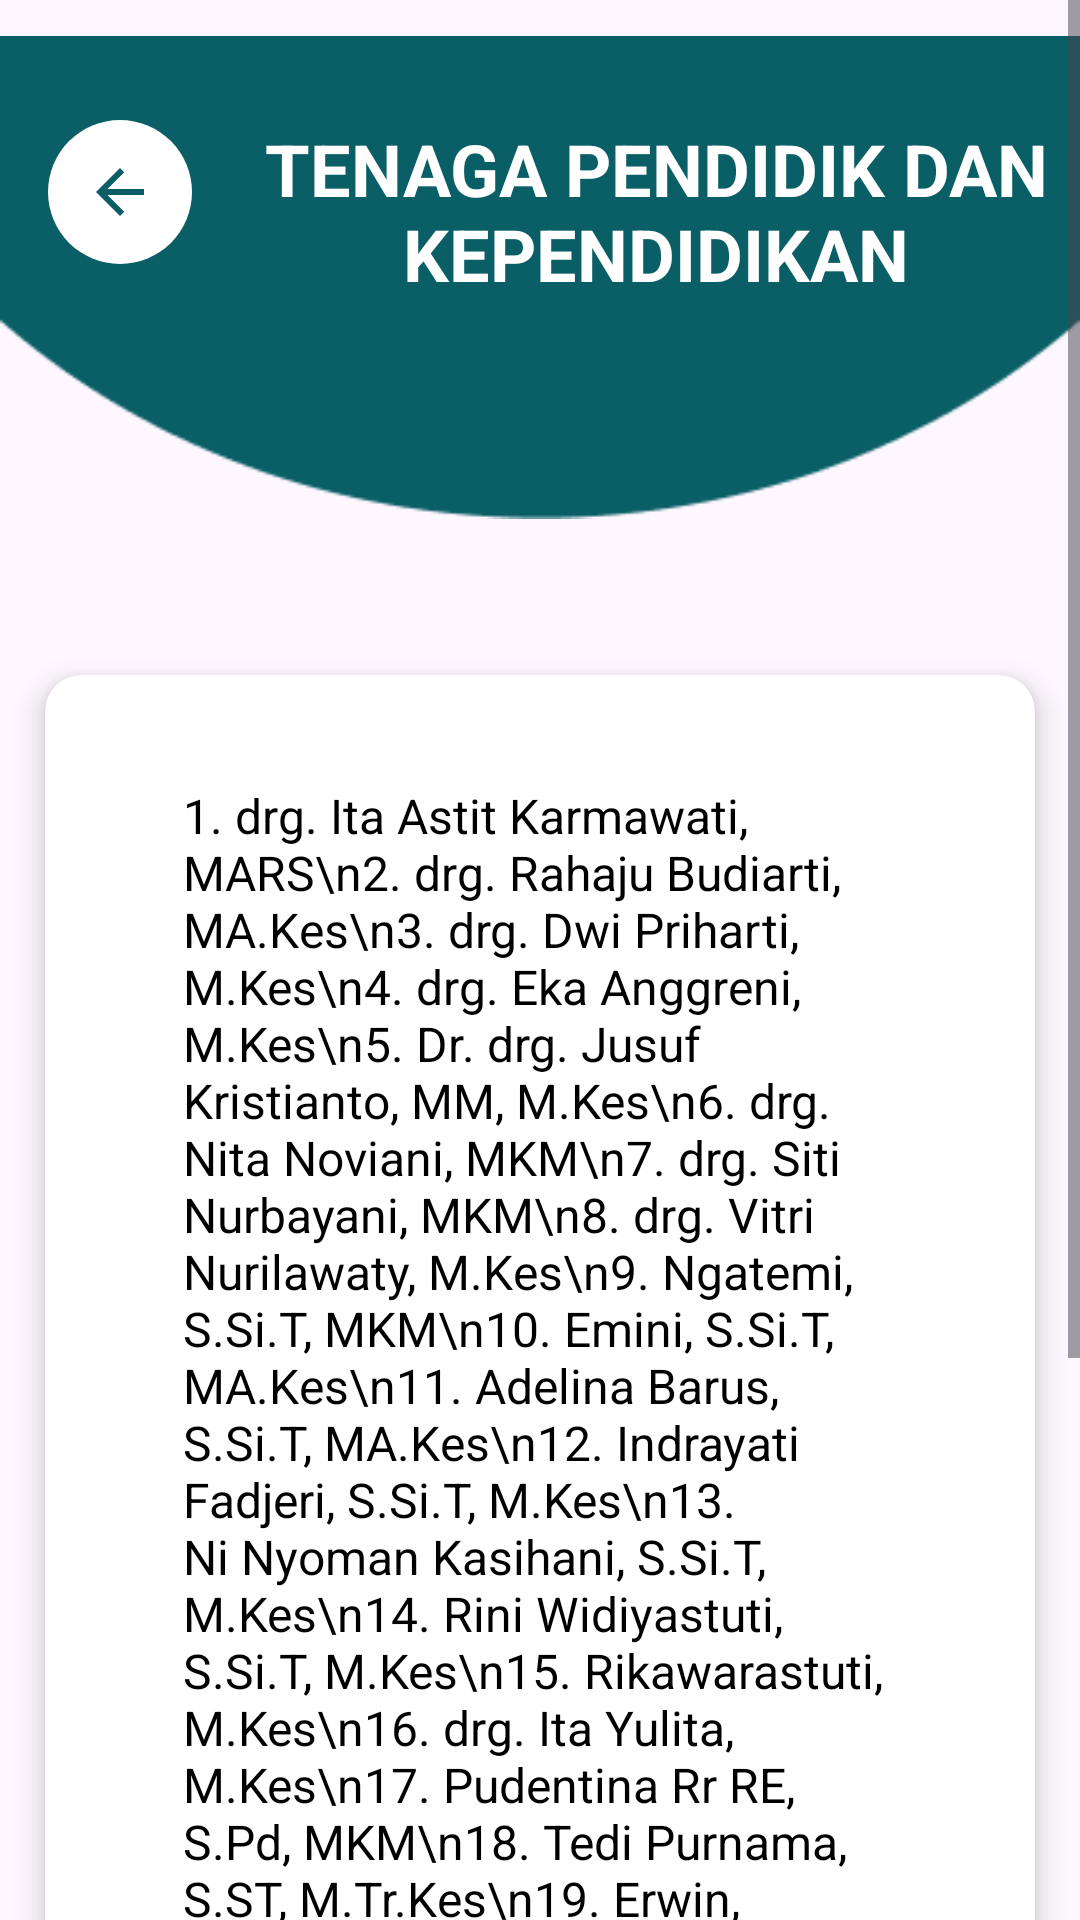

Android layout source for this screen:
<!-- AndroidManifest.xml: application theme Theme.DentalNursing -->
<!-- res/layout/activity_tenaga.xml -->
<?xml version="1.0" encoding="utf-8"?>
<ScrollView xmlns:android="http://schemas.android.com/apk/res/android"
    xmlns:app="http://schemas.android.com/apk/res-auto"
    xmlns:tools="http://schemas.android.com/tools"
    android:layout_width="match_parent"
    android:layout_height="match_parent"
    android:fillViewport="true">

    <androidx.constraintlayout.widget.ConstraintLayout
        android:layout_width="match_parent"
        android:layout_height="wrap_content"
        tools:context=".ui.tenaga.TenagaActivity">

        
        <ImageView
            android:id="@+id/vector1"
            android:layout_width="0dp"
            android:layout_height="wrap_content"
            android:src="@drawable/vector11"
            app:layout_constraintEnd_toEndOf="parent"
            app:layout_constraintStart_toStartOf="parent"
            app:layout_constraintTop_toTopOf="parent" />

        
        <ImageButton
            android:id="@+id/btn_back"
            android:layout_width="48dp"
            android:layout_height="48dp"
            android:layout_marginStart="16dp"
            android:layout_marginTop="40dp"
            android:background="@drawable/bg_circle"
            android:src="@drawable/ic_baseline_arrow_back_24"
            android:contentDescription="@string/back"
            app:layout_constraintStart_toStartOf="parent"
            app:layout_constraintTop_toTopOf="parent"/>

        
        <TextView
            android:id="@+id/tv_galeri"
            android:layout_width="wrap_content"
            android:layout_height="wrap_content"
            android:layout_marginStart="24dp"
            android:gravity="center"
            android:text="@string/tenaga"
            android:textColor="@android:color/white"
            android:textSize="24sp"
            android:textStyle="bold"
            app:layout_constraintBottom_toBottomOf="@id/btn_back"
            app:layout_constraintStart_toEndOf="@id/btn_back"
            app:layout_constraintTop_toTopOf="@id/btn_back"
            app:layout_constraintVertical_bias="0.0" />

        <androidx.cardview.widget.CardView
            android:id="@+id/card1"
            android:layout_width="0dp"
            android:layout_height="wrap_content"
            android:layout_marginTop="40dp"
            android:layout_marginStart="15dp"
            android:layout_marginEnd="15dp"
            app:cardCornerRadius="12dp"
            app:cardElevation="6dp"
            app:layout_constraintTop_toBottomOf="@id/vector1"
            app:layout_constraintStart_toStartOf="parent"
            app:layout_constraintEnd_toEndOf="parent"
            app:layout_constraintHorizontal_bias="0.3">

            <LinearLayout
                android:layout_width="match_parent"
                android:layout_height="match_parent"
                android:gravity="center"
                android:orientation="vertical"
                android:padding="10dp">


                <TextView
                    android:id="@+id/tenaga_list"
                    android:layout_width="match_parent"
                    android:layout_height="465dp"
                    android:layout_gravity="center"
                    android:layout_marginStart="20dp"
                    android:layout_marginTop="10dp"
                    android:layout_marginEnd="20dp"
                    android:layout_marginBottom="15dp"
                    android:padding="16dp"
                    android:text="1. drg. Ita Astit Karmawati, MARS\n2. drg. Rahaju Budiarti, MA.Kes\n3. drg. Dwi Priharti, M.Kes\n4. drg. Eka Anggreni, M.Kes\n5. Dr. drg. Jusuf Kristianto, MM, M.Kes\n6. drg. Nita Noviani, MKM\n7. drg. Siti Nurbayani, MKM\n8. drg. Vitri Nurilawaty, M.Kes\n9. Ngatemi, S.Si.T, MKM\n10. Emini, S.Si.T, MA.Kes\n11. Adelina Barus, S.Si.T, MA.Kes\n12. Indrayati Fadjeri, S.Si.T, M.Kes\n13. Ni Nyoman Kasihani, S.Si.T, M.Kes\n14. Rini Widiyastuti, S.Si.T, M.Kes\n15. Rikawarastuti, M.Kes\n16. drg. Ita Yulita, M.Kes\n17. Pudentina Rr RE, S.Pd, MKM\n18. Tedi Purnama, S.ST, M.Tr.Kes\n19. Erwin, M.Kes\n20. Syifa Yulia Lestari, M.Tr.Kes\n21. Rizki Sofian, AMKG, SKM\n22. Bimo G Sasongko, S.TKG\n23. Dewi Candra, AMKG, S.Si.T\n24. Sri Lestari, S.Pd\n25. M. Rifki Fanan, AMKG"
                    android:textColor="@android:color/black"
                    android:textSize="16sp" />

            </LinearLayout>
        </androidx.cardview.widget.CardView>


        <View
            android:layout_width="match_parent"
            android:layout_height="100dp"
            android:layout_marginTop="70dp"
            app:layout_constraintTop_toBottomOf="@id/card1"

            />
    </androidx.constraintlayout.widget.ConstraintLayout>
</ScrollView>
<!-- resources referenced by this layout -->
<resources>
  <!-- drawable bg_circle (drawable) -->
  <?xml version="1.0" encoding="utf-8"?>
  <shape xmlns:android="http://schemas.android.com/apk/res/android"
      android:shape="oval">
      <solid android:color="@color/white" />
      <size android:width="48dp" android:height="48dp"/>
  </shape>
  <!-- drawable ic_baseline_arrow_back_24 (drawable) -->
  <vector xmlns:android="http://schemas.android.com/apk/res/android"
      android:autoMirrored="true"
      android:height="24dp"
      android:viewportHeight="24"
      android:viewportWidth="24"
      android:width="24dp">
  
      <path
          android:tint="@color/blue_active"
          android:fillColor="@color/green_teal_active"
          android:pathData="M20,11H7.83l5.59,-5.59L12,4l-8,8 8,8 1.41,-1.41L7.83,13H20v-2z"/>
  </vector>
  <!-- drawable vector11: png bitmap (drawable, 2372 bytes) -->
  <string name="back">back</string>
  <string name="tenaga">TENAGA PENDIDIK DAN\nKEPENDIDIKAN</string>
  <style name="Theme.DentalNursing" parent="Base.Theme.DentalNursing" />
  <color name="white">#FFFFFFFF</color>
  <color name="blue_active">#74C7E5</color>
  <color name="green_teal_active">#0A5F66</color>
  <style name="Base.Theme.DentalNursing" parent="Theme.Material3.DayNight.NoActionBar">
          <item name="android:windowContentOverlay">@null</item> 
          <item name="android:padding">0dp</item>
          
          
      </style>
</resources>
